Run: headless pygame with SDL's dummy video driver; simulated clock (each Clock.tick advances the game by its frame time, no real sleeping); random seed 0; keys injected as events and as key.get_pressed() state; no mouse input.
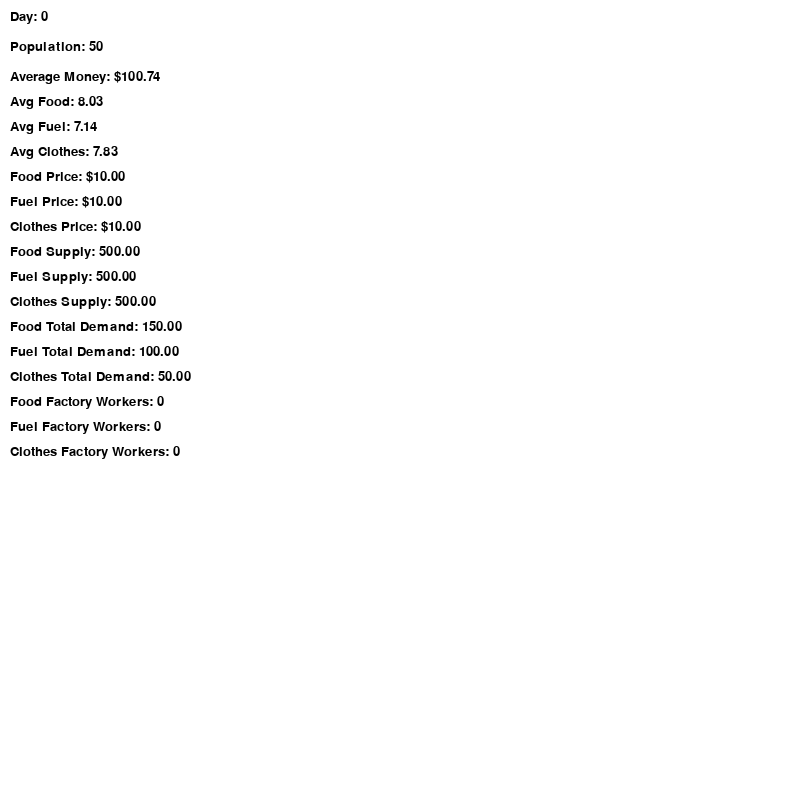
Frame 1 of 4 · flips 1–60 · no input
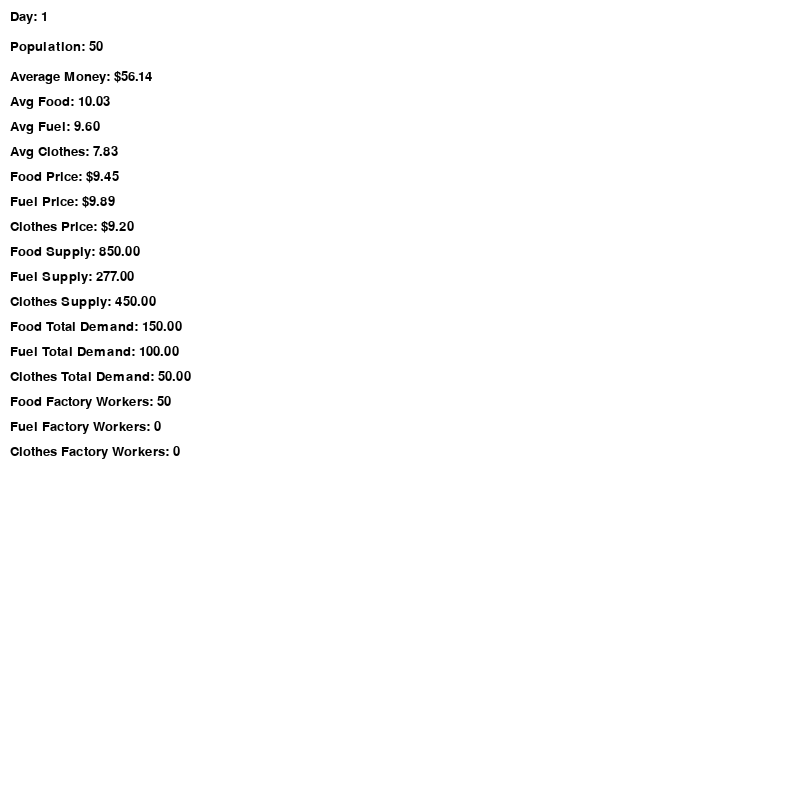
Frame 2 of 4 · flips 61–180 · tapped SPACE, RETURN · held RIGHT (→), D
Frame 3 of 4 · flips 181–300 · held DOWN (↓), S · screen unchanged from frame 2, image omitted
Frame 4 of 4 · flips 301–420 · held LEFT (←), A, UP (↑), W · screen unchanged from frame 3, image omitted

The pygame program that drew these frames:

import pygame
import random
import sys

# Initialize pygame
pygame.init()

# Screen settings
WIDTH, HEIGHT = 800, 800  # Increased height to accommodate more text
WIN = pygame.display.set_mode((WIDTH, HEIGHT))
pygame.display.set_caption("Basic Economy Simulation")

# Fonts
FONT = pygame.font.SysFont("arial", 20)

# Colors
WHITE = (255, 255, 255)
BLACK = (0, 0, 0)

# Simulation settings
NUM_PEOPLE = 50
NUM_FACTORIES = 3
MAX_RESOURCE = 20

# Resources and Consumption Rates
RESOURCES = ["Food", "Fuel", "Clothes"]
CONSUMPTION_RATES = {"Food": 3, "Fuel": 2 , "Clothes": 1}

# Production per worker and wage multipliers per resource
PRODUCTION_PER_WORKER = {"Food": 12, "Fuel": 8, "Clothes": 4}
WAGE_MULTIPLIERS = {"Food": 6.0, "Fuel": 8.0, "Clothes": 8.0}

# Minimum wage for factories
MINIMUM_WAGE = 5.0  # Set to a very low value

class Market:
    def __init__(self):
        self.prices = {resource: 10.0 for resource in RESOURCES}
        self.supply = {resource: 500.0 for resource in RESOURCES}  # Start with 500 units of each resource
        self.demand = {resource: 0.0 for resource in RESOURCES}
        self.daily_supply = {resource: 0.0 for resource in RESOURCES}  # Supply added each day

    def adjust_prices(self):
        for resource in RESOURCES:
            total_supply = self.supply[resource]
            total_demand = self.demand[resource]

            # Avoid division by zero
            if total_supply + total_demand == 0:
                price_change = 0
            else:
                # Calculate the excess demand as a fraction
                excess_demand_fraction = (total_demand - total_supply) / (total_supply + total_demand + 1e-5)

                # Limit the excess demand fraction to be between -1 and +1
                excess_demand_fraction = max(min(excess_demand_fraction, 1), -1)

                # Adjust price by up to +/-10% per day
                price_change = excess_demand_fraction * 0.1

            # Update the price
            self.prices[resource] *= (1 + price_change)

            # Ensure price doesn't go negative
            self.prices[resource] = max(self.prices[resource], 0.01)

            # Reset daily supply and demand for the next day
            self.daily_supply[resource] = 0.0
            self.demand[resource] = 0.0

class Person:
    def __init__(self):
        self.money = random.uniform(80, 120)  # Increased initial money
        self.resources = {resource: random.uniform(5, 10) for resource in RESOURCES}
        self.is_alive = True
        self.max_resource = MAX_RESOURCE
        self.working = False
        self.factory = None
        self.savings_goal = random.uniform(300, 500)  # New attribute: savings goal

    def consume_resources(self):
        for resource in RESOURCES:
            self.resources[resource] -= CONSUMPTION_RATES[resource]
            if self.resources[resource] < 0:
                self.is_alive = False

    def expected_daily_expense(self, market):
        expense = sum(CONSUMPTION_RATES[resource] * market.prices[resource] for resource in RESOURCES)
        return expense

    def decide_to_work(self, market):
        expected_expense = self.expected_daily_expense(market)
        # New logic: decide to work if money is less than savings goal
        if self.money < self.savings_goal:
            return True
        else:
            return False

    def buy_resources(self, market):
        for resource in RESOURCES:
            if self.money > 100:
                # Cap extra items to 5 units each
                needed = min(self.max_resource - self.resources[resource], 5)
            else:
                needed = CONSUMPTION_RATES[resource]
            if needed > 0 and market.supply[resource] > 0:
                affordable_amount = self.money / market.prices[resource]
                amount_can_buy = min(needed, affordable_amount, market.supply[resource])
                if amount_can_buy > 0:
                    self.resources[resource] += amount_can_buy
                    self.money -= amount_can_buy * market.prices[resource]
                    market.demand[resource] += amount_can_buy
                    market.supply[resource] -= amount_can_buy

    def reproduce(self):
        for resource in RESOURCES:
            if self.resources[resource] < self.max_resource:
                return None
        if self.money < 200:  # Increased money threshold for reproduction
            return None
        self.money /= 2
        child = Person()
        child.money = self.money
        child.savings_goal = random.uniform(300, 500)  # Assign a savings goal to the child
        for resource in RESOURCES:
            self.resources[resource] /= 2
            child.resources[resource] = self.resources[resource]
        return child

class Factory:
    def __init__(self, resource_type):
        self.resource_type = resource_type
        self.workers = []
        self.production_per_worker = PRODUCTION_PER_WORKER[resource_type]
        self.wage_multiplier = WAGE_MULTIPLIERS[resource_type]
        self.wage = 0.0

    def calculate_wage(self, market):
        self.wage = max(market.prices[self.resource_type] * self.wage_multiplier, MINIMUM_WAGE)

    def accept_workers(self, applicants):
        max_workers = 50
        random.shuffle(applicants)
        self.workers = []
        for person in applicants[:max_workers]:
            self.workers.append((person, self.wage))
            person.working = True
            person.factory = self

    def produce(self, market):
        production_amount = self.production_per_worker * len(self.workers)
        if production_amount > 0:
            market.supply[self.resource_type] += production_amount
            market.daily_supply[self.resource_type] = production_amount  # Record daily production
        for person, wage in self.workers:
            person.money += wage
            person.working = False
            person.factory = None

def draw_window(win, people, factories, market, day):
    win.fill(WHITE)
    y_offset = 10
    # Display day
    day_text = FONT.render(f"Day: {day}", True, BLACK)
    win.blit(day_text, (10, y_offset))
    y_offset += 30
    # Display population count
    population_text = FONT.render(f"Population: {len(people)}", True, BLACK)
    win.blit(population_text, (10, y_offset))
    y_offset += 30
    if len(people) > 0:
        # Display average money
        avg_money = sum(person.money for person in people) / len(people)
        avg_money_text = FONT.render(f"Average Money: ${avg_money:.2f}", True, BLACK)
        win.blit(avg_money_text, (10, y_offset))
        y_offset += 25
        # Display average resources
        avg_resources = {resource: sum(person.resources[resource] for person in people) / len(people) for resource in RESOURCES}
        for resource in RESOURCES:
            avg_resource_text = FONT.render(f"Avg {resource}: {avg_resources[resource]:.2f}", True, BLACK)
            win.blit(avg_resource_text, (10, y_offset))
            y_offset += 25
    else:
        avg_money_text = FONT.render("Average Money: N/A", True, BLACK)
        win.blit(avg_money_text, (10, y_offset))
        y_offset += 25
    # Display resource prices
    for resource in RESOURCES:
        price_text = FONT.render(f"{resource} Price: ${market.prices[resource]:.2f}", True, BLACK)
        win.blit(price_text, (10, y_offset))
        y_offset += 25
    # Display market supply
    for resource in RESOURCES:
        supply_text = FONT.render(f"{resource} Supply: {market.supply[resource]:.2f}", True, BLACK)
        win.blit(supply_text, (10, y_offset))
        y_offset += 25
    # Display total demand
    for resource in RESOURCES:
        total_demand = len(people) * CONSUMPTION_RATES[resource]
        demand_text = FONT.render(f"{resource} Total Demand: {total_demand:.2f}", True, BLACK)
        win.blit(demand_text, (10, y_offset))
        y_offset += 25
    # Display factory worker counts
    for factory in factories:
        worker_count = len(factory.workers)
        factory_text = FONT.render(f"{factory.resource_type} Factory Workers: {worker_count}", True, BLACK)
        win.blit(factory_text, (10, y_offset))
        y_offset += 25
    pygame.display.update()

def main():
    clock = pygame.time.Clock()
    people = [Person() for _ in range(NUM_PEOPLE)]
    factories = [Factory(resource) for resource in RESOURCES]
    market = Market()
    day = 0

    running = True
    while running:
        clock.tick(60)
        # Event handling
        for event in pygame.event.get():
            if event.type == pygame.QUIT:
                running = False
            if event.type == pygame.KEYDOWN:
                if event.key == pygame.K_SPACE:
                    # Advance one day
                    day += 1
                    # People consume resources
                    for person in people:
                        if person.is_alive:
                            person.consume_resources()
                    # Remove dead people
                    people = [person for person in people if person.is_alive]
                    # Factories calculate wages
                    for factory in factories:
                        factory.calculate_wage(market)
                    # Workers decide where to work
                    factory_applications = {factory: [] for factory in factories}
                    for person in people:
                        if person.decide_to_work(market) and not person.working:
                            # Person prefers factory producing scarce resources
                            sorted_factories = sorted(factories, key=lambda f: market.supply[f.resource_type])
                            # Apply to the factory with the lowest supply first
                            for fac in sorted_factories:
                                if fac.wage >= MINIMUM_WAGE:
                                    factory_applications[fac].append(person)
                                    break
                    # Factories accept workers
                    for factory in factories:
                        factory.accept_workers(factory_applications[factory])
                    # Factories produce goods (update market supply)
                    for factory in factories:
                        factory.produce(market)
                    # Randomize purchase order
                    random.shuffle(people)
                    # People buy resources (update market demand)
                    for person in people:
                        person.buy_resources(market)
                    # Market adjusts prices based on updated supply and demand
                    market.adjust_prices()
                    # People reproduce
                    new_people = []
                    for person in people:
                        child = person.reproduce()
                        if child:
                            new_people.append(child)
                    people.extend(new_people)
                    # Check for simulation end
                    if len(people) == 0:
                        print("All people have died.")
                        running = False
        # Drawing
        draw_window(WIN, people, factories, market, day)
    pygame.quit()
    sys.exit()

if __name__ == "__main__":
    main()
